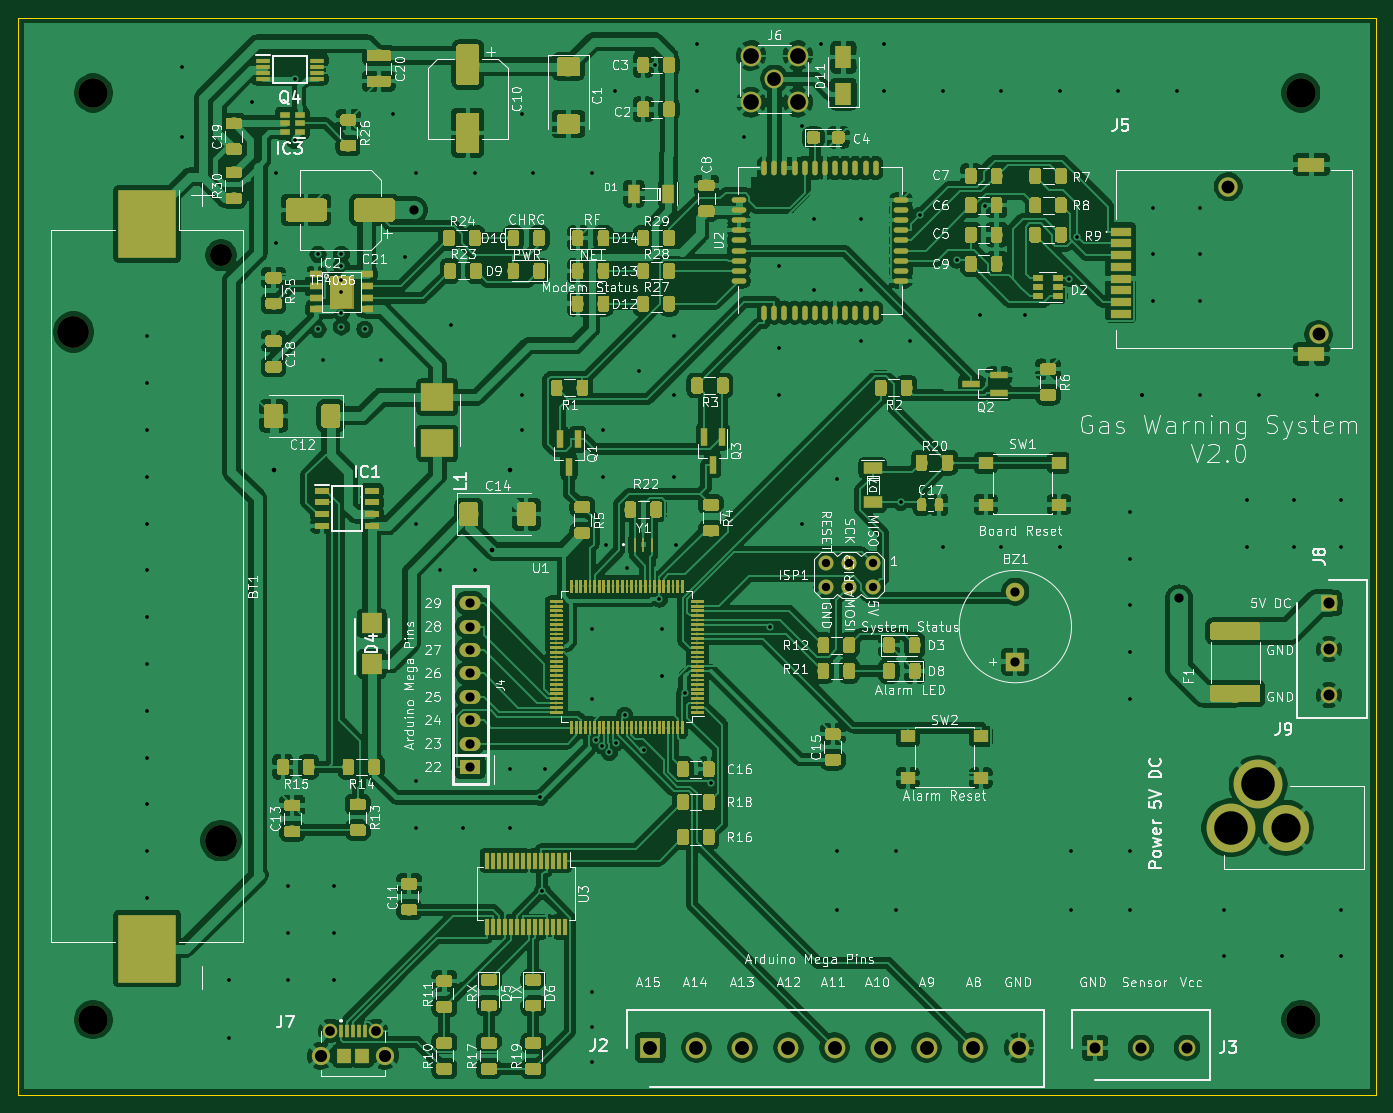
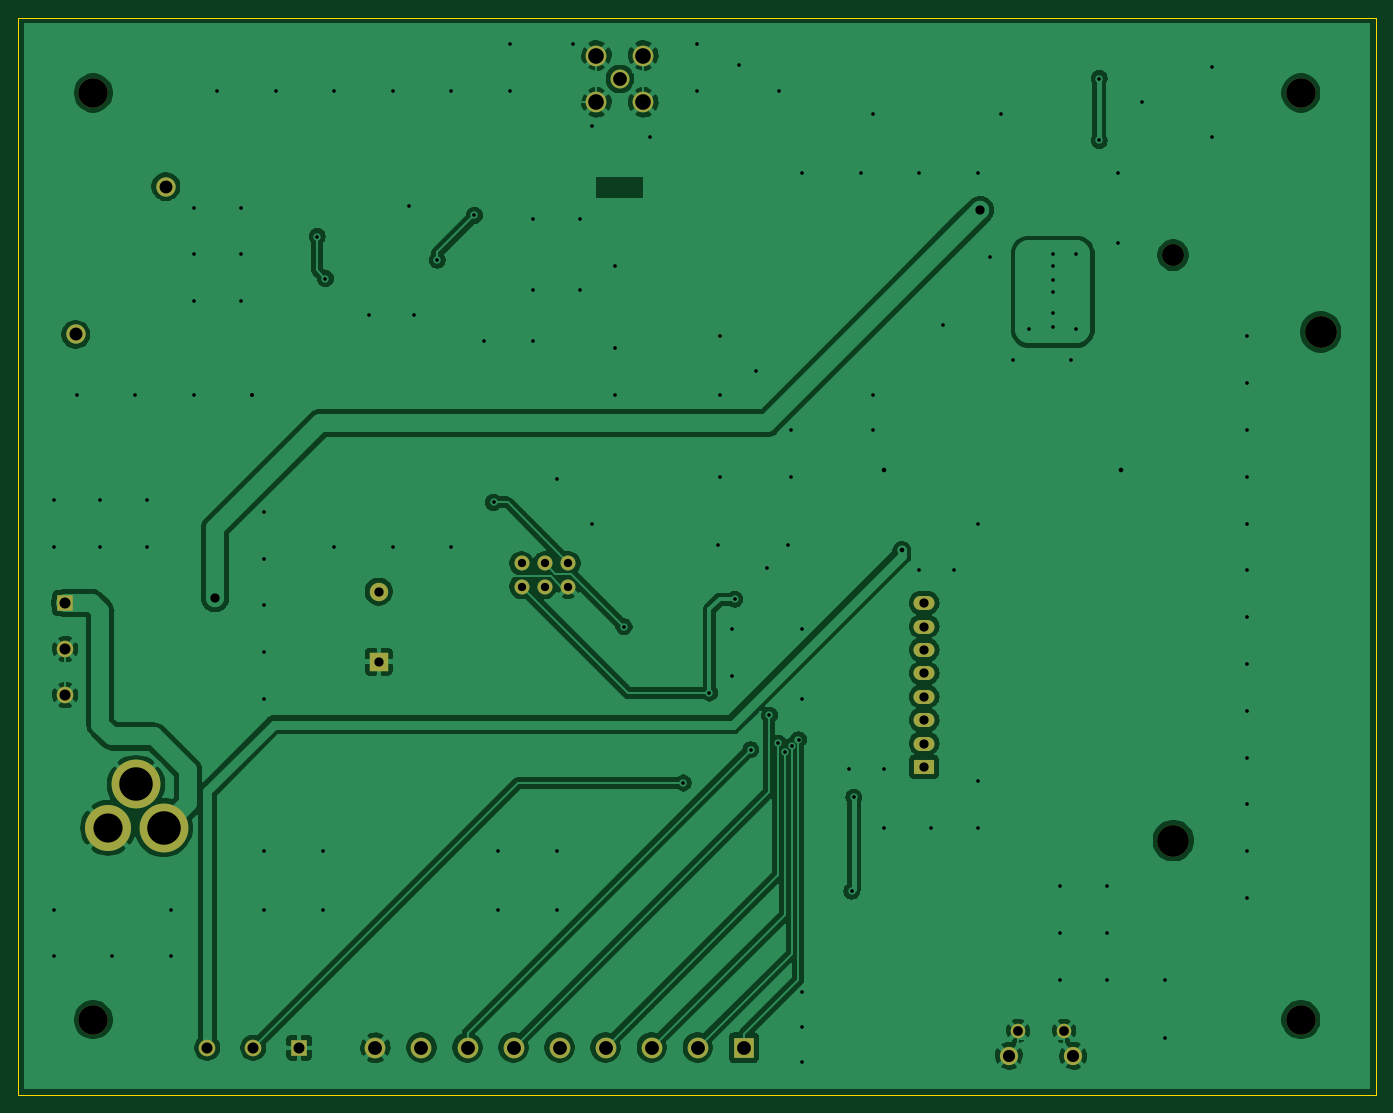
Circuit board: 9 layer files. Board 147.3 x 116.8 mm.
- bottom_copper: Project2.1-B_Cu.gbl (150130 bytes)
- bottom_mask: Project2.1-B_Mask.gbs (2318 bytes)
- bottom_silk: Project2.1-B_SilkS.gbo (492 bytes)
- outline: Project2.1-Edge_Cuts.gm1 (682 bytes)
- top_copper: Project2.1-F_Cu.gtl (947626 bytes)
- top_mask: Project2.1-F_Mask.gts (413311 bytes)
- top_silk: Project2.1-F_SilkS.gto (152518 bytes)
- drill: Project2.1-NPTH.drl (402 bytes)
- drill: Project2.1-PTH.drl (2920 bytes)

=== bottom_copper: Project2.1-B_Cu.gbl (150130 bytes, source omitted) ===
=== bottom_mask: Project2.1-B_Mask.gbs ===
G04 #@! TF.GenerationSoftware,KiCad,Pcbnew,(5.1.4)-1*
G04 #@! TF.CreationDate,2020-01-12T22:13:26+01:00*
G04 #@! TF.ProjectId,Project2.1,50726f6a-6563-4743-922e-312e6b696361,1.0*
G04 #@! TF.SameCoordinates,Original*
G04 #@! TF.FileFunction,Soldermask,Bot*
G04 #@! TF.FilePolarity,Negative*
%FSLAX46Y46*%
G04 Gerber Fmt 4.6, Leading zero omitted, Abs format (unit mm)*
G04 Created by KiCad (PCBNEW (5.1.4)-1) date 2020-01-12 22:13:26*
%MOMM*%
%LPD*%
G04 APERTURE LIST*
%ADD10C,3.450000*%
%ADD11C,2.390000*%
%ADD12C,3.200000*%
%ADD13C,2.050000*%
%ADD14C,2.250000*%
%ADD15C,2.100000*%
%ADD16C,5.300000*%
%ADD17C,5.000000*%
%ADD18R,2.000000X2.000000*%
%ADD19C,2.000000*%
%ADD20C,1.625600*%
%ADD21R,2.250000X2.250000*%
%ADD22C,1.800000*%
%ADD23R,1.800000X1.800000*%
%ADD24R,2.286000X1.524000*%
%ADD25O,2.286000X1.524000*%
%ADD26C,1.582000*%
%ADD27C,1.980000*%
G04 APERTURE END LIST*
D10*
X80390000Y-125858000D03*
X64390000Y-70658000D03*
D11*
X80390000Y-62328000D03*
D12*
X197612000Y-145288000D03*
X66548000Y-145288000D03*
X66548000Y-44704000D03*
X197612000Y-44704000D03*
D13*
X140462000Y-43180000D03*
D14*
X143002000Y-45720000D03*
X143002000Y-40640000D03*
X137922000Y-40640000D03*
X137922000Y-45720000D03*
D15*
X199538000Y-70914000D03*
X189738000Y-54864000D03*
D16*
X189992000Y-124460000D03*
D17*
X195992000Y-124460000D03*
D16*
X192992000Y-119760000D03*
D18*
X166624000Y-106426000D03*
D19*
X166624000Y-98826000D03*
D20*
X148590000Y-95758000D03*
X148590000Y-98298000D03*
X151130000Y-98298000D03*
X151130000Y-95758000D03*
X146050000Y-95758000D03*
X146050000Y-98298000D03*
D21*
X127000000Y-148336000D03*
D14*
X132000000Y-148336000D03*
X137000000Y-148336000D03*
X142000000Y-148336000D03*
X147000000Y-148336000D03*
X152000000Y-148336000D03*
X157000000Y-148336000D03*
X162000000Y-148336000D03*
X167000000Y-148336000D03*
D22*
X185260000Y-148336000D03*
X180260000Y-148336000D03*
D23*
X175260000Y-148336000D03*
D24*
X107442000Y-117856000D03*
D25*
X107442000Y-115316000D03*
X107442000Y-112776000D03*
X107442000Y-110236000D03*
X107442000Y-107696000D03*
X107442000Y-105156000D03*
X107442000Y-102616000D03*
X107442000Y-100076000D03*
D26*
X92242000Y-146511000D03*
X97242000Y-146511000D03*
D27*
X91242000Y-149211000D03*
X98242000Y-149211000D03*
D23*
X200660000Y-100076000D03*
D22*
X200660000Y-105076000D03*
X200660000Y-110076000D03*
M02*

=== bottom_silk: Project2.1-B_SilkS.gbo ===
G04 #@! TF.GenerationSoftware,KiCad,Pcbnew,(5.1.4)-1*
G04 #@! TF.CreationDate,2020-01-12T22:13:26+01:00*
G04 #@! TF.ProjectId,Project2.1,50726f6a-6563-4743-922e-312e6b696361,1.0*
G04 #@! TF.SameCoordinates,Original*
G04 #@! TF.FileFunction,Legend,Bot*
G04 #@! TF.FilePolarity,Positive*
%FSLAX46Y46*%
G04 Gerber Fmt 4.6, Leading zero omitted, Abs format (unit mm)*
G04 Created by KiCad (PCBNEW (5.1.4)-1) date 2020-01-12 22:13:26*
%MOMM*%
%LPD*%
G04 APERTURE LIST*
G04 APERTURE END LIST*
M02*

=== outline: Project2.1-Edge_Cuts.gm1 ===
G04 #@! TF.GenerationSoftware,KiCad,Pcbnew,(5.1.4)-1*
G04 #@! TF.CreationDate,2020-01-12T22:13:26+01:00*
G04 #@! TF.ProjectId,Project2.1,50726f6a-6563-4743-922e-312e6b696361,1.0*
G04 #@! TF.SameCoordinates,Original*
G04 #@! TF.FileFunction,Profile,NP*
%FSLAX46Y46*%
G04 Gerber Fmt 4.6, Leading zero omitted, Abs format (unit mm)*
G04 Created by KiCad (PCBNEW (5.1.4)-1) date 2020-01-12 22:13:26*
%MOMM*%
%LPD*%
G04 APERTURE LIST*
%ADD10C,0.100000*%
G04 APERTURE END LIST*
D10*
X205740000Y-153416000D02*
X205740000Y-36576000D01*
X58420000Y-153416000D02*
X205740000Y-153416000D01*
X58420000Y-36576000D02*
X58420000Y-153416000D01*
X205740000Y-36576000D02*
X58420000Y-36576000D01*
M02*

=== top_copper: Project2.1-F_Cu.gtl (947626 bytes, source omitted) ===
=== top_mask: Project2.1-F_Mask.gts (413311 bytes, source omitted) ===
=== top_silk: Project2.1-F_SilkS.gto (152518 bytes, source omitted) ===
=== drill: Project2.1-NPTH.drl ===
M48
; DRILL file {KiCad (5.1.4)-1} date 12.01.2020 22:13:32
; FORMAT={-:-/ absolute / inch / decimal}
; #@! TF.CreationDate,2020-01-12T22:13:32+01:00
; #@! TF.GenerationSoftware,Kicad,Pcbnew,(5.1.4)-1
; #@! TF.FileFunction,NonPlated,1,2,NPTH
FMAT,2
INCH
T1C0.0941
T2C0.1260
T3C0.1358
%
G90
G05
T1
X3.165Y-2.4539
T2
X2.62Y-5.72
X7.78Y-5.72
X7.78Y-1.76
X2.62Y-1.76
T3
X2.535Y-2.7818
X3.165Y-4.955
T0
M30

=== drill: Project2.1-PTH.drl ===
M48
; DRILL file {KiCad (5.1.4)-1} date 12.01.2020 22:13:32
; FORMAT={-:-/ absolute / inch / decimal}
; #@! TF.CreationDate,2020-01-12T22:13:32+01:00
; #@! TF.GenerationSoftware,Kicad,Pcbnew,(5.1.4)-1
; #@! TF.FileFunction,Plated,1,2,PTH
FMAT,2
INCH
T1C0.0157
T2C0.0197
T3C0.0354
T4C0.0394
T5C0.0415
T6C0.0472
T7C0.0520
T8C0.0551
T9C0.0591
T10C0.0669
T11C0.1245
T12C0.1433
%
G90
G05
T1
X2.85Y-2.8
X2.85Y-3.0
X2.85Y-3.2
X2.85Y-3.4
X2.85Y-3.6
X2.85Y-3.8
X2.85Y-4.0
X2.85Y-4.2
X2.85Y-4.4
X2.85Y-4.6
X2.85Y-4.8
X2.85Y-5.0
X2.85Y-5.2
X3.0Y-1.65
X3.0Y-1.95
X3.2Y-5.55
X3.2Y-5.8
X3.3Y-1.8
X3.4Y-2.1
X3.4Y-2.4
X3.45Y-5.15
X3.45Y-5.35
X3.45Y-5.55
X3.4813Y-1.6984
X3.4813Y-1.9629
X3.58Y-2.45
X3.58Y-2.77
X3.6Y-2.9
X3.65Y-5.15
X3.65Y-5.35
X3.65Y-5.55
X3.68Y-2.45
X3.68Y-2.5
X3.68Y-2.56
X3.68Y-2.61
X3.68Y-2.7
X3.68Y-2.76
X3.78Y-2.77
X3.85Y-2.9
X3.9Y-1.85
X3.95Y-2.46
X4.0Y-2.1
X4.0Y-3.6
X4.0Y-4.7
X4.0Y-4.9
X4.1Y-3.8
X4.15Y-2.75
X4.2Y-4.9
X4.25Y-2.1
X4.25Y-3.8
X4.4Y-4.65
X4.4Y-4.9
X4.45Y-1.85
X4.45Y-3.05
X4.45Y-3.2
X4.5Y-2.1
X4.53Y-4.77
X4.5393Y-5.1717
X4.55Y-4.65
X4.75Y-2.1
X4.75Y-4.05
X4.75Y-4.35
X4.75Y-5.6
X4.75Y-5.75
X4.75Y-5.9
X4.7666Y-4.5246
X4.7952Y-4.552
X4.8Y-3.2
X4.8Y-3.4
X4.81Y-3.69
X4.8251Y-4.5778
X4.85Y-1.75
X4.8536Y-4.5381
X4.8906Y-4.4189
X4.9Y-3.79
X4.95Y-2.95
X4.971Y-4.5669
X5.0216Y-1.6386
X5.0388Y-3.9235
X5.05Y-4.05
X5.05Y-4.25
X5.1Y-2.8
X5.1Y-3.05
X5.1Y-3.4
X5.11Y-3.69
X5.1471Y-4.3242
X5.2Y-1.55
X5.2Y-1.75
X5.2589Y-4.7089
X5.4Y-1.95
X5.5124Y-4.0416
X5.55Y-2.5
X5.55Y-2.85
X5.55Y-3.05
X5.65Y-1.9
X5.65Y-3.6
X5.7Y-2.3
X5.7Y-2.6
X5.73Y-1.55
X5.8Y-3.41
X5.8Y-5.0
X5.8Y-5.25
X5.9Y-2.3
X5.9Y-2.6
X5.9Y-2.82
X6.0Y-1.55
X6.0Y-1.75
X6.05Y-5.0
X6.05Y-5.25
X6.07Y-3.51
X6.11Y-2.82
X6.1518Y-2.2832
X6.25Y-1.75
X6.25Y-3.7
X6.3102Y-2.4742
X6.41Y-2.71
X6.4291Y-2.2435
X6.5Y-1.75
X6.5Y-3.7
X6.6Y-2.71
X6.75Y-1.75
X6.75Y-3.7
X6.7886Y-2.5532
X6.8Y-5.0
X6.8Y-5.25
X6.8235Y-2.3734
X7.0Y-1.75
X7.05Y-3.55
X7.05Y-3.75
X7.05Y-3.95
X7.05Y-4.15
X7.05Y-4.35
X7.05Y-5.0
X7.05Y-5.25
X7.1Y-3.05
X7.1Y-3.05
X7.15Y-2.25
X7.15Y-2.45
X7.15Y-2.65
X7.25Y-1.75
X7.35Y-2.25
X7.35Y-2.45
X7.35Y-2.65
X7.35Y-3.05
X7.45Y-5.25
X7.45Y-5.45
X7.55Y-3.5
X7.55Y-3.7
X7.6Y-3.05
X7.7Y-5.45
X7.75Y-3.5
X7.75Y-3.7
X7.85Y-3.05
X7.95Y-3.5
X7.95Y-3.7
X7.95Y-5.25
X7.95Y-5.45
T2
X3.39Y-3.37
X4.325Y-3.715
X4.4Y-3.37
T3
X5.75Y-3.77
X5.75Y-3.87
X5.85Y-3.77
X5.85Y-3.87
X5.95Y-3.77
X5.95Y-3.87
T4
X3.99Y-2.26
X7.26Y-3.92
X4.23Y-3.94
X4.23Y-4.04
X4.23Y-4.14
X4.23Y-4.24
X4.23Y-4.34
X4.23Y-4.44
X4.23Y-4.54
X4.23Y-4.64
X6.56Y-3.8908
X6.56Y-4.19
T5
X3.6316Y-5.7681
X3.8284Y-5.7681
T6
X6.9Y-5.84
X7.0969Y-5.84
X7.2937Y-5.84
X7.9Y-3.94
X7.9Y-4.1369
X7.9Y-4.3337
T7
X3.5922Y-5.8744
X3.8678Y-5.8744
T8
X7.47Y-2.16
X7.8558Y-2.7919
T9
X5.0Y-5.84
X5.1969Y-5.84
X5.3937Y-5.84
X5.5906Y-5.84
X5.7874Y-5.84
X5.9843Y-5.84
X6.1811Y-5.84
X6.378Y-5.84
X6.5748Y-5.84
X5.53Y-1.7
T10
X5.43Y-1.6
X5.43Y-1.8
X5.63Y-1.6
X5.63Y-1.8
T11
X7.7162Y-4.9
T12
X7.48Y-4.9
X7.5981Y-4.715
T0
M30
